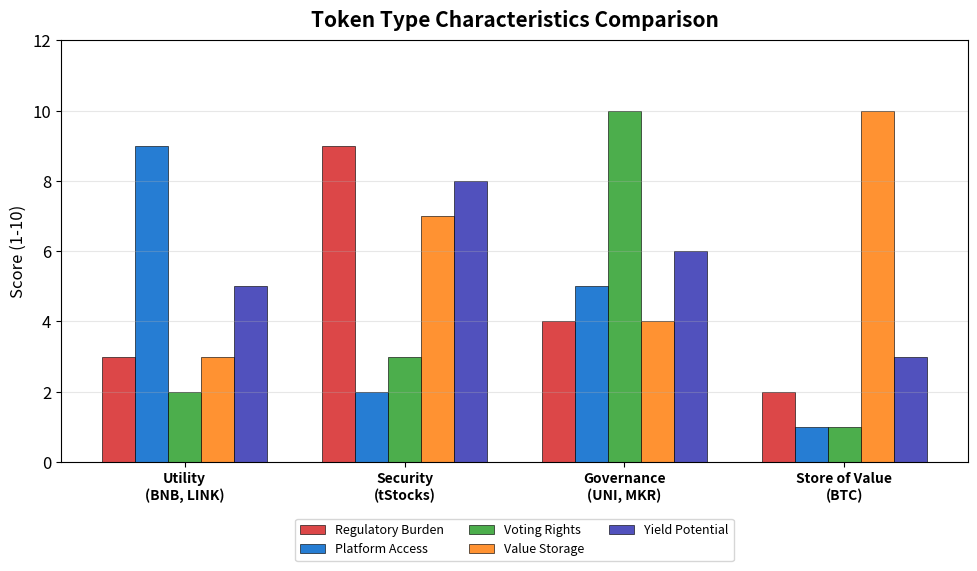

The matplotlib source for this figure: (Note: this script raises an exception after producing the figure.)
"""
Token Types Comparison
Comparing characteristics of utility, security, governance, and SoV tokens
"""

import matplotlib.pyplot as plt
import numpy as np
from pathlib import Path

CHART_METADATA = {
    'title': 'Token Types Comparison',
    'url': 'https://github.com/Digital-AI-Finance/Blockchain_Crypto/tree/main/Module_D_Tokenomics/L29_Token_Economics/charts/01_token_types_comparison'
}

plt.rcParams.update({
    'font.size': 14,
    'axes.labelsize': 14,
    'axes.titlesize': 16,
    'xtick.labelsize': 12,
    'ytick.labelsize': 12,
    'legend.fontsize': 12,
    'figure.figsize': (10, 6),
    'figure.dpi': 150
})

MLPURPLE = '#3333B2'
MLBLUE = '#0066CC'
MLORANGE = '#FF7F0E'
MLGREEN = '#2CA02C'
MLRED = '#D62728'

fig, ax = plt.subplots(figsize=(10, 6))

# Token types and attributes (1-10 scale)
token_types = ['Utility\n(BNB, LINK)', 'Security\n(tStocks)', 'Governance\n(UNI, MKR)', 'Store of Value\n(BTC)']
attributes = ['Regulatory Burden', 'Platform Access', 'Voting Rights', 'Value Storage', 'Yield Potential']

# Scores for each token type across attributes
scores = np.array([
    [3, 9, 2, 3, 5],   # Utility
    [9, 2, 3, 7, 8],   # Security
    [4, 5, 10, 4, 6],  # Governance
    [2, 1, 1, 10, 3],  # Store of Value
])

x = np.arange(len(token_types))
width = 0.15
colors = [MLRED, MLBLUE, MLGREEN, MLORANGE, MLPURPLE]

for i, (attr, color) in enumerate(zip(attributes, colors)):
    bars = ax.bar(x + i * width - 0.3, scores[:, i], width, label=attr,
                  color=color, edgecolor='black', linewidth=0.5, alpha=0.85)

ax.set_ylabel('Score (1-10)', fontsize=12)
ax.set_xticks(x)
ax.set_xticklabels(token_types, fontsize=10, fontweight='bold')
ax.set_ylim(0, 12)

ax.legend(loc='upper center', bbox_to_anchor=(0.5, -0.12), ncol=3, fontsize=9)
ax.grid(True, alpha=0.3, axis='y')

ax.set_title('Token Type Characteristics Comparison', fontweight='bold', fontsize=15, pad=10)
plt.tight_layout()

output_path = Path(__file__).parent / 'chart.pdf'
plt.savefig(output_path, bbox_inches='tight', dpi=300)
print(f"Chart saved to: {output_path.absolute()}")
plt.close()
